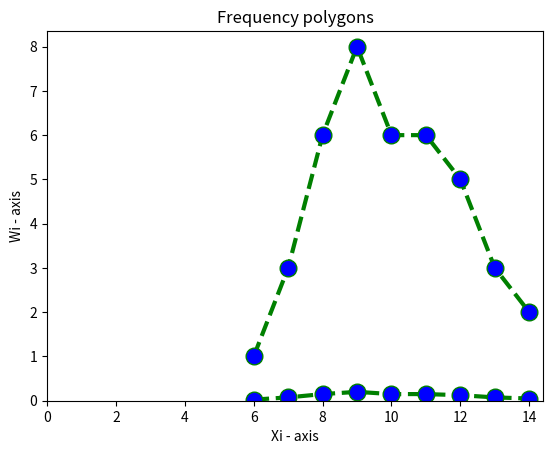

Write Python code to recreate this figure. (Note: this script raises an exception after producing the figure.)
import matplotlib.pyplot as plt
import numpy as np
import pandas as pd


class MathStat():
    def __init__(self, sample: list):
        self.sample = sample

    def get_frequency(self):
        values_frequency = {}
        for number in sorted(self.sample):
            if number not in values_frequency:
                values_frequency[number] = 1
            else:
                values_frequency[number] += 1
        return values_frequency

    def get_relative_frequency(self):
        # w = n_i/n
        relative_frequency = {}
        sum_v = 0
        for key, value in self.get_frequency().items():
            relative_frequency[key] = value/len(self.sample)
            sum_v += value/len(self.sample)
        if sum_v == 1:
            return relative_frequency

    def get_size(self):
        return max(self.sample) - min(self.sample)

    def get_median(self):
        first = len(self.sample)//2
        second = len(self.sample)//2 + 1
        if len(self.sample) % 2 == 0:
            median = (sorted(self.sample)[first] + sorted(self.sample)[second])//2
        else:
            median = sorted(self.sample)[first]

        return median

    def get_mode(self):
        max_frequency = max(self.get_frequency().values())
        for key, value in self.get_frequency().items():
            if value == max_frequency:
                return key

    def get_sample_average(self):
        x = [i for i in self.get_frequency().keys()]
        n = [i for i in self.get_frequency().values()]
        av_sum = 0
        for i in range(len(x)):
            av_sum += x[i] * n[i]

        return av_sum * (1/len(self.sample))

    def sample_dispersion(self):
        average = self.get_sample_average()
        x = [i for i in self.get_frequency().keys()]
        n = [i for i in self.get_frequency().values()]
        v_sum = 0
        for i in range(len(x)):
            v_sum += n[i] * (x[i]-average)**2

        return v_sum * (1/len(self.sample))

    def standard_deviation(self):
        dispersion = self.sample_dispersion()
        return dispersion**0.5

    def get_Empirical_distribution_function(self):
        x = [i for i in self.get_relative_frequency().keys()]
        n = self.get_relative_frequency().values()
        empirical_dist_func = {}
        f_x = []
        sum = 0
        for v in n:
            sum += v
            f_x.append(sum)

        for i in range(len(f_x)):
            empirical_dist_func[f_x[i]] = x[i]

        return empirical_dist_func


obj = MathStat([10, 13, 10, 9, 9, 12, 12, 6, 7, 9, 8, 9, 11, 9, 14, 13, 9, 8, 8, 7, 10, 10, 11, 11, 11, 12, 8, 7, 9 ,10, 14, 13, 8, 8, 9, 10, 11, 11, 12, 12])



class Draw:
    def __init__(self, obj: MathStat):
        self.obj = obj

    def empirical_dist_func(self):
        data = self.obj.get_Empirical_distribution_function()
        y = [i for i in data.keys()]
        x = [i for i in data.values()]
        plt.style.use('seaborn')
        plt.xlabel('X - axis')
        plt.ylabel('F*(x) - axis')
        plt.step(x, y)
        plt.show()


    def polygon_of_frequencies(self):
        data = self.obj.get_frequency()
        x = [i for i in data.keys()]
        n = [i for i in data.values()]
        plt.plot(x, n, color='green', linestyle='dashed', linewidth = 3,
                 marker='o', markerfacecolor='blue', markersize=12)
        plt.ylim(0)
        plt.xlim(0)
        plt.xlabel('Xi - axis')
        plt.ylabel('Ni - axis')
        plt.title('Frequency polygons')
        plt.show()

    def relative_polygon(self):
        data = self.obj.get_relative_frequency()
        x = [i for i in data.keys()]
        n = [i for i in data.values()]
        plt.plot(x, n, color='green', linestyle='dashed', linewidth = 3,
                 marker='o', markerfacecolor='blue', markersize=12)
        plt.ylim(0)
        plt.xlim(0)
        plt.xlabel('Xi - axis')
        plt.ylabel('Wi - axis')
        plt.title('Frequency polygons')
        plt.show()

    def table(self):
        data_1 = self.obj.get_frequency()
        data_2 = self.obj.get_relative_frequency()
        x = [i for i in data_1.keys()]
        n = [i for i in data_1.values()]
        w = [i for i in data_2.values()]
        data = {'X = x_i' : x,
                'Ni' : n,
                'Wi' : w}
        result = pd.DataFrame.from_dict(data, orient='index', columns=range(1, 10))
        return result




draw_ob = Draw(obj)
draw_ob.polygon_of_frequencies()
draw_ob.relative_polygon()
draw_ob.empirical_dist_func()
print(draw_ob.table())




